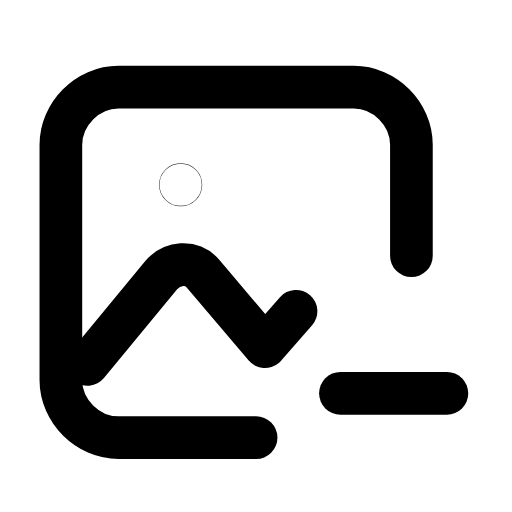
t = 0.00 s
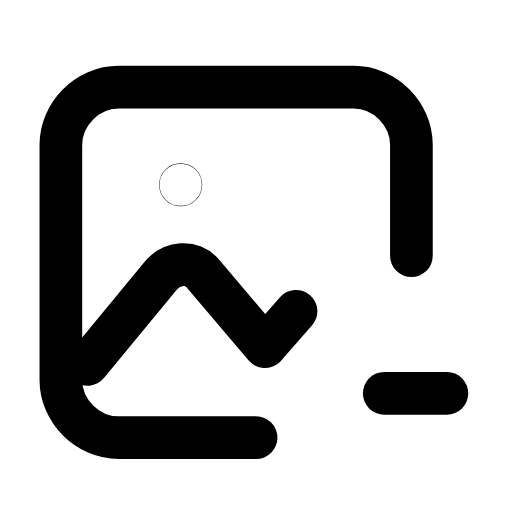
t = 0.23 s
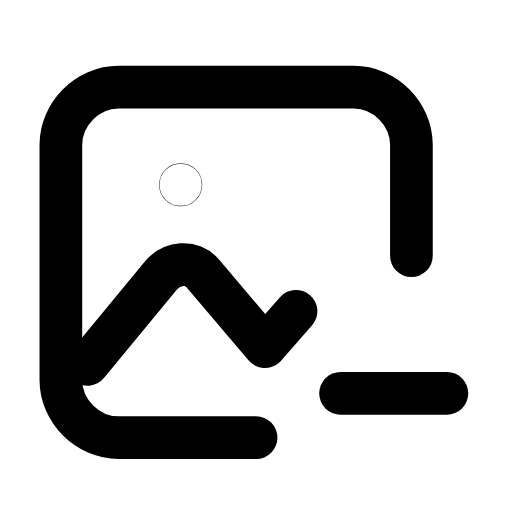
t = 0.47 s
t = 0.68 s: frame unchanged from t = 0.00 s, image omitted
t = 0.92 s: frame unchanged from t = 0.00 s, image omitted
t = 1.17 s: frame unchanged from t = 0.00 s, image omitted

The animated SVG that drew these frames (rendered in a browser with its animation timeline set to each time). Animation: 1 SMIL element (animate=1); one cycle of 1.40 s, repeats indefinitely.

<svg xmlns="http://www.w3.org/2000/svg" width="24" height="24" viewBox="0 0 24 24" fill="none"><g transform="translate(-0.475 -0.492) scale(1.04)"><path stroke="currentColor" stroke-width="1.923" stroke-linecap="round" stroke-linejoin="round" fill="none" d="M12 20.2L5.8 20.2C4.4 20.2 3.2 19 3.2 17.6L3.2 7C3.2 5.6 4.4 4.4 5.8 4.4L16.4 4.4C17.8 4.4 19 5.6 19 7L19 12"></path><path stroke="currentColor" stroke-width="1.923" stroke-linecap="round" stroke-linejoin="round" fill="none" d="M4.4 16.9L7.7 12.9C8.2 12.3 9.1 12.2 9.6 12.8L12.4 16.1L13.8 14.5"></path><circle stroke="currentColor" stroke-width="1.923" stroke-linecap="round" stroke-linejoin="round" fill="none" cx="8.6" cy="8.8" r="0.01"></circle><line stroke="currentColor" stroke-width="1.923" stroke-linecap="round" stroke-linejoin="round" fill="none" x1="15.8" y1="18.2" x2="20.6" y2="18.2"><animate attributeName="x1" values="15.8;15.8;18.2;15.8;15.8;15.8;15.8;18.2;15.8;15.8;15.8" keyTimes="0;0.135;0.2475;0.36;0.45;0.6;0.66;0.735;0.81;0.9;1" dur="1.4s" repeatCount="indefinite" calcMode="spline" keySplines="0.16 1 0.3 1;0.16 1 0.3 1;0.16 1 0.3 1;0.16 1 0.3 1;0.16 1 0.3 1;0.16 1 0.3 1;0.16 1 0.3 1;0.16 1 0.3 1;0.16 1 0.3 1;0.16 1 0.3 1"/></line></g></svg>
